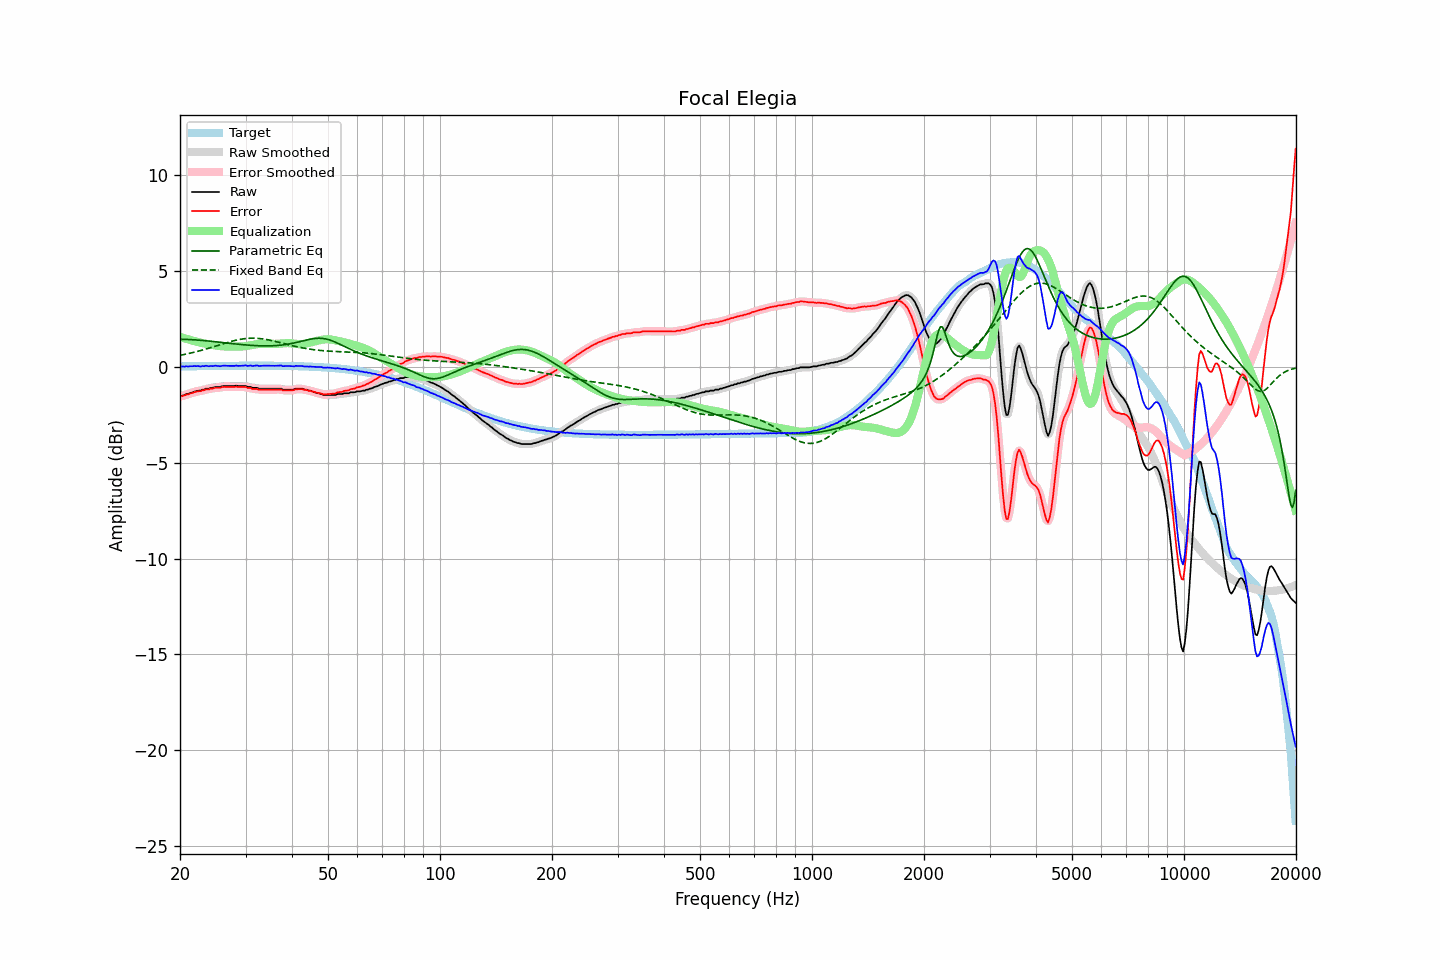

The data file committed next to this chart (first rows):
frequency, raw, error, smoothed, error_smoothed, equalization, parametric_eq, fixed_band_eq, equalized_raw, equalized_smoothed, target
20.00, -1.52, -1.54, -1.53, -1.55, 1.56, 1.44, 0.59, 0.04, 0.03, 0.02
20.20, -1.52, -1.54, -1.51, -1.53, 1.53, 1.43, 0.61, 0.01, 0.02, 0.02
20.40, -1.49, -1.51, -1.49, -1.51, 1.51, 1.43, 0.63, 0.01, 0.01, 0.02
20.61, -1.47, -1.49, -1.47, -1.49, 1.48, 1.43, 0.64, 0.01, 0.01, 0.02
20.81, -1.42, -1.44, -1.44, -1.46, 1.45, 1.43, 0.66, 0.03, 0.02, 0.02
21.02, -1.42, -1.45, -1.41, -1.43, 1.43, 1.42, 0.68, 0.01, 0.02, 0.02
21.23, -1.38, -1.41, -1.38, -1.41, 1.41, 1.42, 0.70, 0.02, 0.02, 0.02
21.44, -1.35, -1.38, -1.36, -1.38, 1.38, 1.41, 0.72, 0.03, 0.02, 0.03
21.66, -1.33, -1.36, -1.33, -1.35, 1.36, 1.41, 0.74, 0.02, 0.03, 0.03
21.87, -1.29, -1.32, -1.30, -1.33, 1.33, 1.40, 0.76, 0.04, 0.03, 0.03
22.09, -1.28, -1.31, -1.28, -1.30, 1.31, 1.40, 0.78, 0.03, 0.04, 0.03
22.31, -1.25, -1.28, -1.26, -1.29, 1.29, 1.39, 0.80, 0.04, 0.03, 0.03
22.54, -1.24, -1.27, -1.24, -1.28, 1.27, 1.38, 0.82, 0.03, 0.03, 0.03
22.76, -1.24, -1.27, -1.23, -1.26, 1.25, 1.38, 0.85, 0.01, 0.02, 0.03
22.99, -1.19, -1.23, -1.21, -1.24, 1.23, 1.37, 0.87, 0.04, 0.03, 0.03
23.22, -1.19, -1.23, -1.18, -1.21, 1.22, 1.36, 0.89, 0.02, 0.04, 0.03
23.45, -1.14, -1.18, -1.16, -1.19, 1.20, 1.35, 0.92, 0.06, 0.04, 0.03
23.69, -1.14, -1.18, -1.14, -1.18, 1.18, 1.35, 0.94, 0.04, 0.04, 0.04
23.92, -1.14, -1.18, -1.13, -1.16, 1.16, 1.34, 0.97, 0.02, 0.04, 0.04
24.16, -1.10, -1.14, -1.12, -1.16, 1.15, 1.33, 0.99, 0.04, 0.03, 0.04
24.40, -1.10, -1.14, -1.10, -1.14, 1.13, 1.32, 1.02, 0.03, 0.04, 0.04
24.65, -1.08, -1.12, -1.08, -1.12, 1.12, 1.31, 1.05, 0.04, 0.05, 0.04
24.89, -1.05, -1.09, -1.06, -1.10, 1.11, 1.30, 1.07, 0.06, 0.05, 0.04
25.14, -1.05, -1.09, -1.06, -1.10, 1.10, 1.29, 1.10, 0.04, 0.04, 0.04
25.39, -1.05, -1.10, -1.05, -1.09, 1.09, 1.28, 1.12, 0.03, 0.04, 0.04
25.65, -1.05, -1.10, -1.04, -1.09, 1.08, 1.28, 1.15, 0.02, 0.03, 0.04
25.91, -1.02, -1.07, -1.03, -1.07, 1.07, 1.27, 1.18, 0.04, 0.04, 0.04
26.16, -1.00, -1.05, -1.01, -1.06, 1.06, 1.26, 1.20, 0.06, 0.05, 0.04
26.43, -1.00, -1.05, -1.00, -1.05, 1.06, 1.25, 1.23, 0.05, 0.06, 0.05
26.69, -1.00, -1.05, -1.00, -1.05, 1.05, 1.24, 1.25, 0.05, 0.05, 0.05
26.96, -1.00, -1.05, -1.00, -1.05, 1.05, 1.23, 1.28, 0.05, 0.05, 0.05
27.23, -1.00, -1.05, -1.00, -1.05, 1.05, 1.22, 1.30, 0.04, 0.04, 0.05
27.50, -1.00, -1.05, -1.00, -1.05, 1.05, 1.21, 1.32, 0.04, 0.04, 0.05
27.77, -1.00, -1.05, -1.00, -1.05, 1.05, 1.20, 1.35, 0.04, 0.05, 0.05
28.05, -1.00, -1.05, -1.00, -1.05, 1.05, 1.19, 1.37, 0.04, 0.05, 0.05
28.33, -0.98, -1.03, -1.00, -1.05, 1.05, 1.18, 1.39, 0.06, 0.05, 0.05
28.62, -1.00, -1.05, -1.00, -1.05, 1.05, 1.17, 1.41, 0.04, 0.05, 0.05
28.90, -1.00, -1.05, -1.00, -1.05, 1.05, 1.17, 1.42, 0.04, 0.05, 0.05
29.19, -1.00, -1.05, -1.00, -1.06, 1.05, 1.16, 1.44, 0.05, 0.05, 0.05
29.48, -1.00, -1.06, -1.00, -1.05, 1.06, 1.15, 1.45, 0.05, 0.06, 0.05
29.78, -1.00, -1.06, -1.01, -1.06, 1.07, 1.14, 1.46, 0.06, 0.06, 0.05
30.08, -1.00, -1.06, -1.02, -1.07, 1.08, 1.14, 1.47, 0.07, 0.06, 0.05
30.38, -1.05, -1.11, -1.03, -1.08, 1.09, 1.13, 1.48, 0.04, 0.06, 0.05
30.68, -1.05, -1.11, -1.05, -1.11, 1.10, 1.12, 1.48, 0.05, 0.05, 0.05
30.99, -1.05, -1.11, -1.07, -1.13, 1.12, 1.12, 1.49, 0.07, 0.04, 0.05
31.30, -1.10, -1.16, -1.09, -1.14, 1.14, 1.11, 1.49, 0.03, 0.05, 0.05
31.61, -1.10, -1.16, -1.10, -1.15, 1.15, 1.11, 1.49, 0.05, 0.05, 0.05
31.93, -1.10, -1.16, -1.11, -1.16, 1.16, 1.10, 1.49, 0.06, 0.05, 0.05
32.24, -1.10, -1.16, -1.12, -1.17, 1.18, 1.10, 1.48, 0.07, 0.06, 0.05
32.57, -1.14, -1.20, -1.13, -1.18, 1.18, 1.09, 1.48, 0.04, 0.05, 0.05
32.89, -1.14, -1.20, -1.14, -1.20, 1.19, 1.09, 1.47, 0.05, 0.05, 0.05
33.22, -1.14, -1.20, -1.15, -1.20, 1.19, 1.09, 1.46, 0.05, 0.05, 0.05
33.55, -1.14, -1.20, -1.14, -1.20, 1.20, 1.09, 1.44, 0.05, 0.05, 0.05
33.89, -1.14, -1.20, -1.14, -1.20, 1.20, 1.09, 1.43, 0.06, 0.06, 0.05
34.23, -1.14, -1.20, -1.14, -1.20, 1.20, 1.09, 1.42, 0.06, 0.06, 0.05
34.57, -1.14, -1.20, -1.14, -1.20, 1.20, 1.09, 1.40, 0.05, 0.05, 0.05
34.92, -1.14, -1.20, -1.14, -1.20, 1.19, 1.09, 1.38, 0.05, 0.05, 0.05
35.27, -1.14, -1.19, -1.14, -1.19, 1.19, 1.09, 1.36, 0.05, 0.05, 0.05
35.62, -1.14, -1.19, -1.14, -1.19, 1.19, 1.10, 1.35, 0.05, 0.05, 0.05
35.97, -1.14, -1.19, -1.14, -1.19, 1.19, 1.10, 1.33, 0.05, 0.05, 0.05
... 635 more rows
